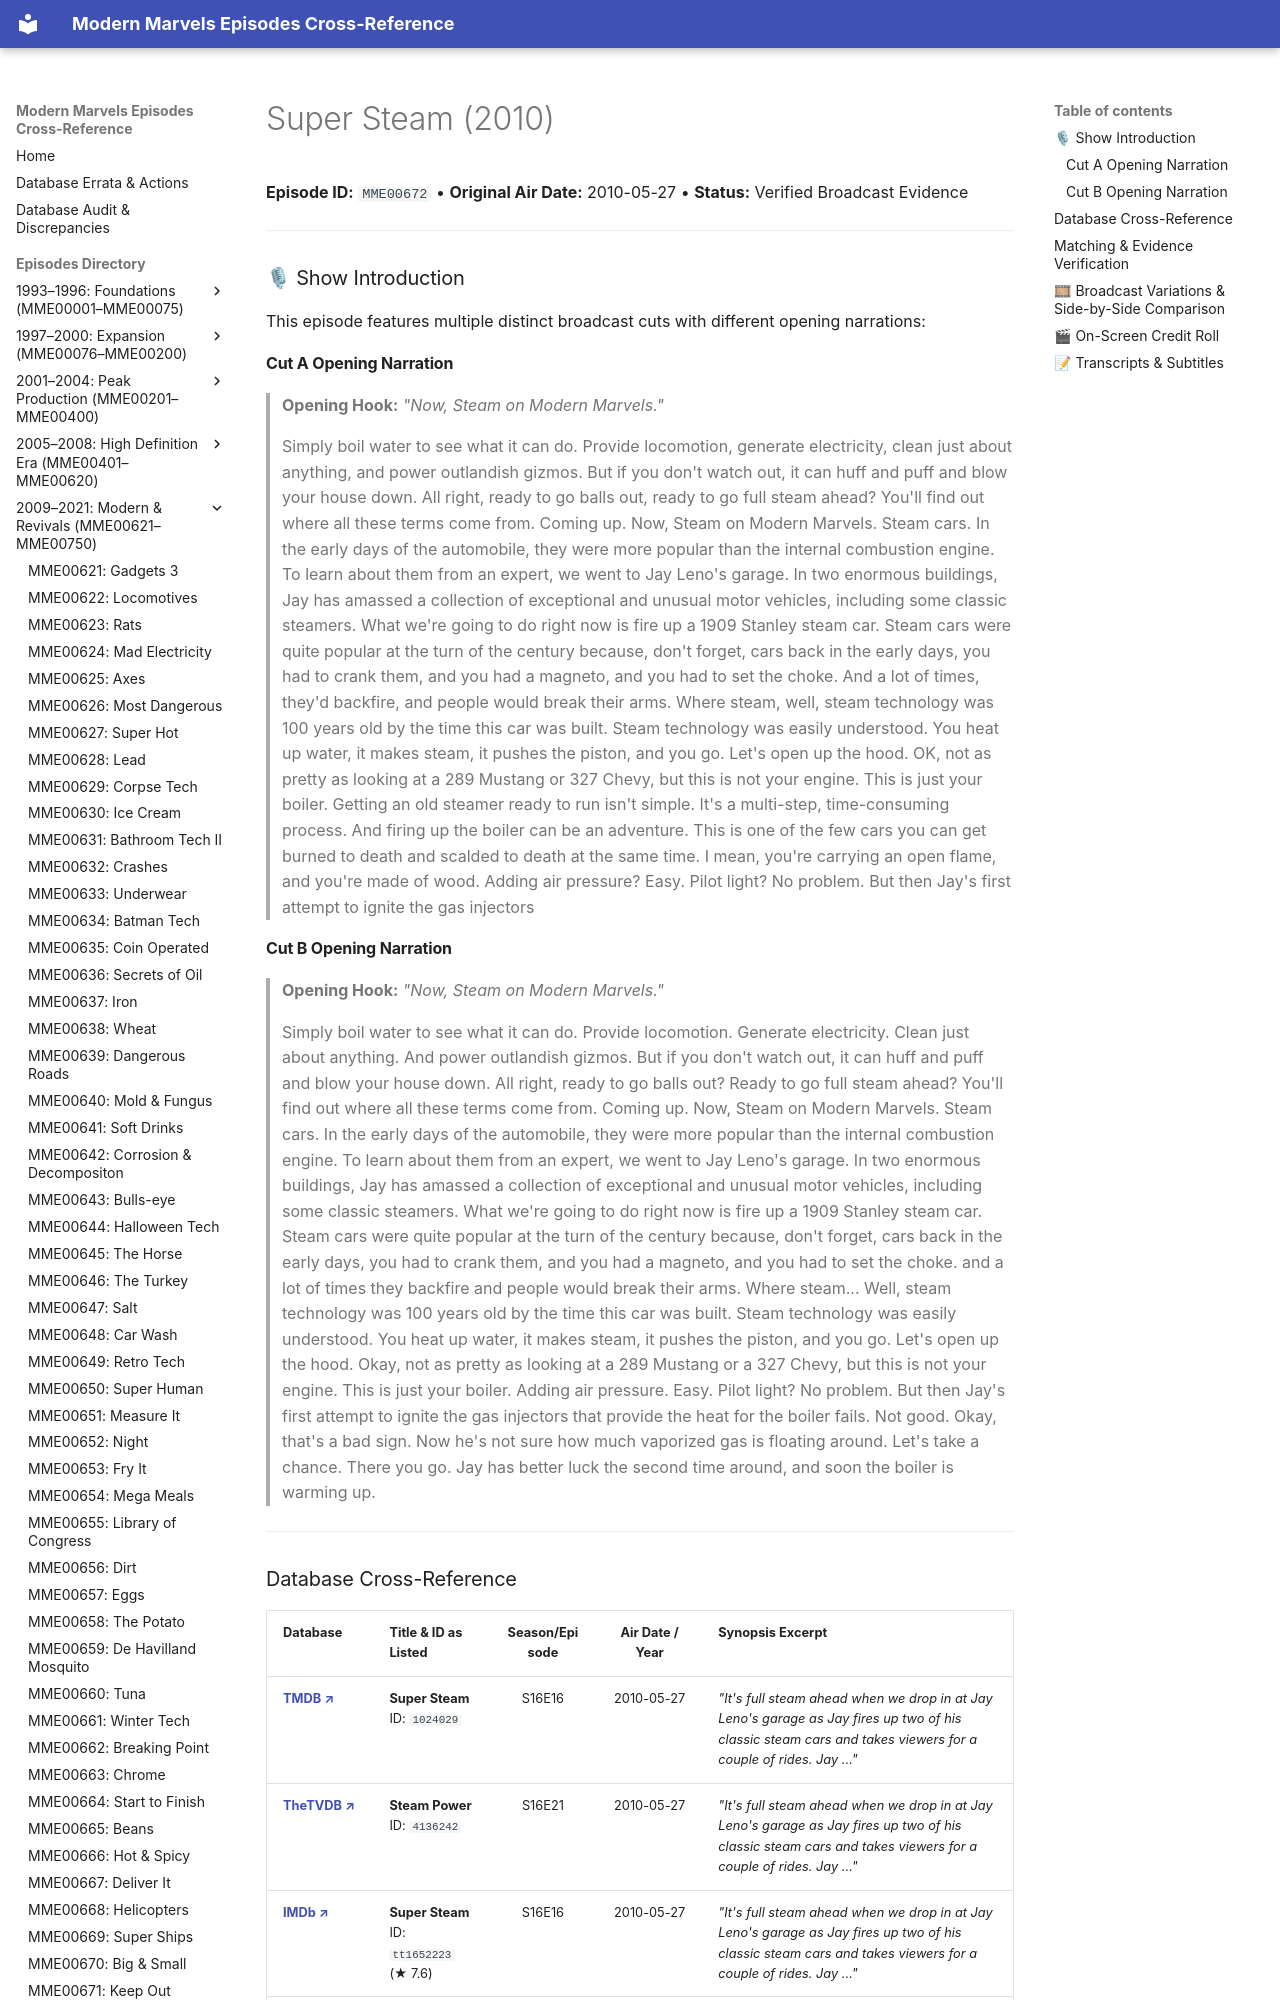

repository: ModernMarvelsFan/ModernMarvels · page: episodes/MME00672/index.html · generator: mkdocs

# Super Steam (2010)

**Episode ID:** `MME00672` • **Original Air Date:** 2010-05-27 • **Status:** Verified Broadcast Evidence

---

### 🎙 Show Introduction

This episode features multiple distinct broadcast cuts with different opening narrations:

#### Cut A Opening Narration
> **Opening Hook:** *"Now, Steam on Modern Marvels."*
>
> Simply boil water to see what it can do. Provide locomotion, generate electricity, clean just about anything, and power outlandish gizmos. But if you don't watch out, it can huff and puff and blow your house down. All right, ready to go balls out, ready to go full steam ahead? You'll find out where all these terms come from. Coming up. Now, Steam on Modern Marvels. Steam cars. In the early days of the automobile, they were more popular than the internal combustion engine. To learn about them from an expert, we went to Jay Leno's garage. In two enormous buildings, Jay has amassed a collection of exceptional and unusual motor vehicles, including some classic steamers. What we're going to do right now is fire up a 1909 Stanley steam car. Steam cars were quite popular at the turn of the century because, don't forget, cars back in the early days, you had to crank them, and you had a magneto, and you had to set the choke. And a lot of times, they'd backfire, and people would break their arms. Where steam, well, steam technology was 100 years old by the time this car was built. Steam technology was easily understood. You heat up water, it makes steam, it pushes the piston, and you go. Let's open up the hood. OK, not as pretty as looking at a 289 Mustang or 327 Chevy, but this is not your engine. This is just your boiler. Getting an old steamer ready to run isn't simple. It's a multi-step, time-consuming process. And firing up the boiler can be an adventure. This is one of the few cars you can get burned to death and scalded to death at the same time. I mean, you're carrying an open flame, and you're made of wood. Adding air pressure? Easy. Pilot light? No problem. But then Jay's first attempt to ignite the gas injectors
